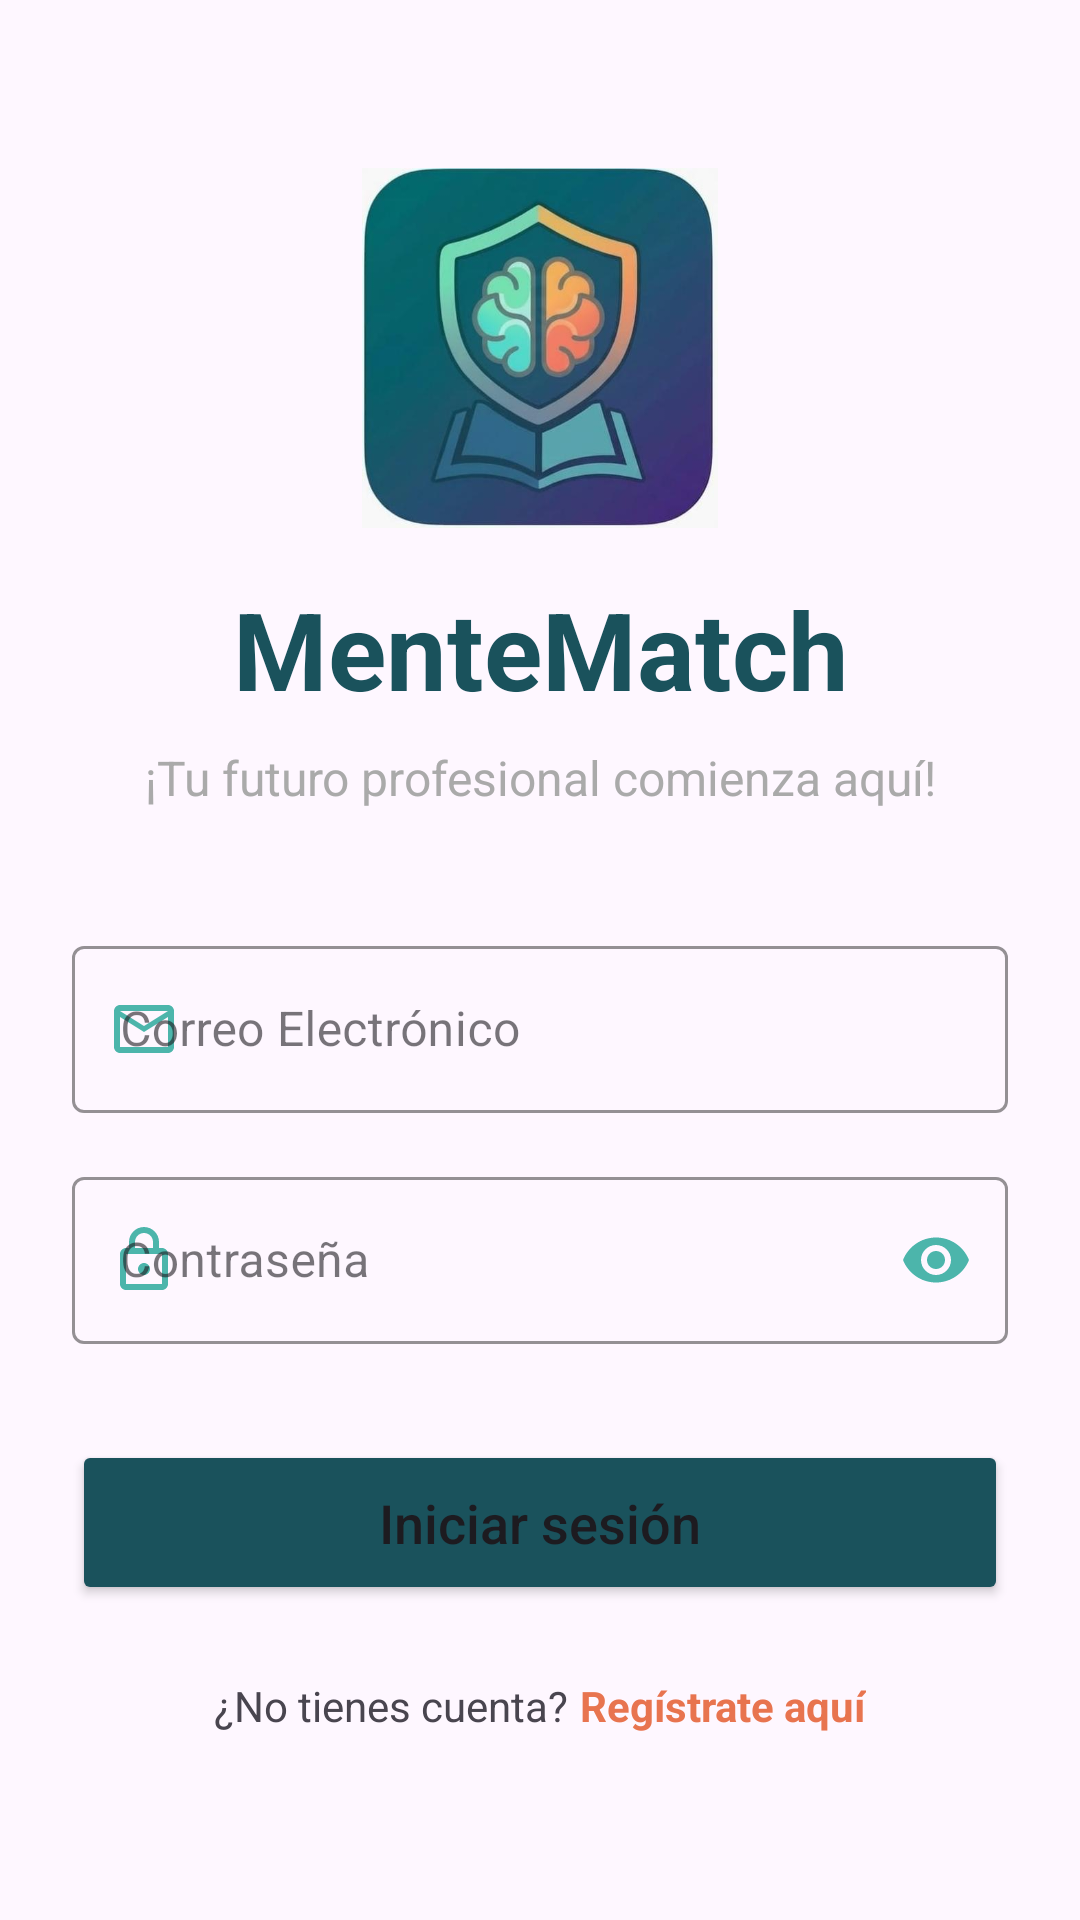

Write the Android layout XML for this screen, with the resource values it uses.
<!-- AndroidManifest.xml: application theme Theme.MenteMatch -->
<!-- res/layout/activity_main.xml -->
<?xml version="1.0" encoding="utf-8"?>
<androidx.constraintlayout.widget.ConstraintLayout xmlns:android="http://schemas.android.com/apk/res/android"
    xmlns:app="http://schemas.android.com/apk/res-auto"
    xmlns:tools="http://schemas.android.com/tools"
    android:layout_width="match_parent"
    android:layout_height="match_parent"
    android:padding="24dp"
    tools:context=".MainActivity">

    
    <ImageView
        android:id="@+id/ivLogo"
        android:layout_width="120dp"
        android:layout_height="120dp"
        android:layout_marginTop="32dp"
        android:contentDescription="@string/app_name"
        android:src="@drawable/logo_mente_match"
        app:layout_constraintEnd_toEndOf="parent"
        app:layout_constraintStart_toStartOf="parent"
        app:layout_constraintTop_toTopOf="parent" />

    
    <TextView
        android:id="@+id/tvTitulo"
        android:layout_width="wrap_content"
        android:layout_height="wrap_content"
        android:layout_marginTop="16dp"
        android:text="MenteMatch"
        android:textColor="@color/primary_dark"
        android:textSize="36sp"
        android:textStyle="bold"
        app:layout_constraintEnd_toEndOf="parent"
        app:layout_constraintStart_toStartOf="parent"
        app:layout_constraintTop_toBottomOf="@id/ivLogo" />

    
    <TextView
        android:id="@+id/tvSubtitulo"
        android:layout_width="0dp"
        android:layout_height="wrap_content"
        android:layout_marginTop="8dp"
        android:gravity="center"
        android:text="@string/welcome_subtitle"
        android:textColor="@android:color/darker_gray"
        android:textSize="16sp"
        app:layout_constraintEnd_toEndOf="parent"
        app:layout_constraintStart_toStartOf="parent"
        app:layout_constraintTop_toBottomOf="@id/tvTitulo" />

    
    <com.google.android.material.textfield.TextInputLayout
        android:id="@+id/tilEmail"
        style="@style/Widget.MaterialComponents.TextInputLayout.OutlinedBox"
        android:layout_width="match_parent"
        android:layout_height="wrap_content"
        android:layout_marginTop="40dp"
        android:hint="@string/email_hint"
        app:boxStrokeColor="@color/primary_light"
        app:hintTextColor="@color/primary_dark"
        app:layout_constraintEnd_toEndOf="parent"
        app:layout_constraintStart_toStartOf="parent"
        app:layout_constraintTop_toBottomOf="@id/tvSubtitulo"
        app:startIconDrawable="@drawable/ic_email"
        app:startIconTint="@color/primary_light">

        <com.google.android.material.textfield.TextInputEditText
            android:id="@+id/etEmail"
            android:layout_width="match_parent"
            android:layout_height="wrap_content"
            android:inputType="textEmailAddress" />

    </com.google.android.material.textfield.TextInputLayout>

    
    <com.google.android.material.textfield.TextInputLayout
        android:id="@+id/tilPassword"
        style="@style/Widget.MaterialComponents.TextInputLayout.OutlinedBox"
        android:layout_width="match_parent"
        android:layout_height="wrap_content"
        android:layout_marginTop="16dp"
        android:hint="@string/password_hint"
        app:boxStrokeColor="@color/primary_light"
        app:hintTextColor="@color/primary_dark"
        app:layout_constraintEnd_toEndOf="parent"
        app:layout_constraintStart_toStartOf="parent"
        app:layout_constraintTop_toBottomOf="@id/tilEmail"
        app:passwordToggleEnabled="true"
        app:passwordToggleTint="@color/primary_light"
        app:startIconDrawable="@drawable/ic_lock"
        app:startIconTint="@color/primary_light">

        <com.google.android.material.textfield.TextInputEditText
            android:id="@+id/etPassword"
            android:layout_width="match_parent"
            android:layout_height="wrap_content"
            android:inputType="textPassword" />
    </com.google.android.material.textfield.TextInputLayout>

    
    <Button
        android:id="@+id/btnLogin"
        android:layout_width="match_parent"
        android:layout_height="55dp"
        android:layout_marginTop="32dp"
        android:backgroundTint="@color/primary_dark"
        android:text="@string/login_button"
        android:textAllCaps="false"
        android:textSize="18sp"
        app:cornerRadius="8dp"
        app:layout_constraintEnd_toEndOf="parent"
        app:layout_constraintStart_toStartOf="parent"
        app:layout_constraintTop_toBottomOf="@id/tilPassword" />

    
    <LinearLayout
        android:layout_width="wrap_content"
        android:layout_height="wrap_content"
        android:layout_marginTop="24dp"
        android:orientation="horizontal"
        app:layout_constraintEnd_toEndOf="parent"
        app:layout_constraintStart_toStartOf="parent"
        app:layout_constraintTop_toBottomOf="@id/btnLogin">

        <TextView
            android:layout_width="wrap_content"
            android:layout_height="wrap_content"
            android:text="@string/no_account_text" />

        <TextView
            android:id="@+id/tvRegister"
            android:layout_width="wrap_content"
            android:layout_height="wrap_content"
            android:paddingStart="4dp"
            android:text="@string/register_here"
            android:textColor="@color/accent_orange"
            android:textStyle="bold"
            tools:ignore="RtlSymmetry" />
    </LinearLayout>

</androidx.constraintlayout.widget.ConstraintLayout>
<!-- resources referenced by this layout -->
<resources>
  <color name="accent_orange">#E8744F</color>
  <color name="primary_dark">#1A525C</color>
  <color name="primary_light">#4CB5AB</color>
  <!-- drawable ic_email (drawable) -->
  <vector xmlns:android="http://schemas.android.com/apk/res/android"
      android:width="24dp"
      android:height="24dp"
      android:viewportWidth="24"
      android:viewportHeight="24"
      android:tint="?attr/colorControlNormal">
    <path
        android:fillColor="@android:color/white"
        android:pathData="M20,4L4,4c-1.1,0 -1.99,0.9 -1.99,2L2,18c0,1.1 0.9,2 2,2h16c1.1,0 2,-0.9 2,-2L22,6c0,-1.1 -0.9,-2 -2,-2zM20,18L4,18L4,8l8,5 8,-5v10zM12,11L4,6h16l-8,5z"/>
  </vector>
  <!-- drawable ic_lock (drawable) -->
  <vector xmlns:android="http://schemas.android.com/apk/res/android"
      android:width="24dp"
      android:height="24dp"
      android:viewportWidth="24"
      android:viewportHeight="24"
      android:tint="?attr/colorControlNormal">
    <path
        android:fillColor="@android:color/white"
        android:pathData="M18,8h-1L17,6c0,-2.76 -2.24,-5 -5,-5S7,3.24 7,6v2L6,8c-1.1,0 -2,0.9 -2,2v10c0,1.1 0.9,2 2,2h12c1.1,0 2,-0.9 2,-2L20,10c0,-1.1 -0.9,-2 -2,-2zM9,6c0,-1.66 1.34,-3 3,-3s3,1.34 3,3v2L9,8L9,6zM18,20L6,20L6,10h12v10zM12,13c-1.1,0 -2,0.9 -2,2s0.9,2 2,2 2,-0.9 2,-2 -0.9,-2 -2,-2z"/>
  </vector>
  <!-- drawable logo_mente_match: jpeg bitmap (drawable, 23382 bytes) -->
  <string name="app_name">MenteMatch</string>
  <string name="email_hint">Correo Electrónico</string>
  <string name="login_button">Iniciar sesión</string>
  <string name="no_account_text">¿No tienes cuenta? </string>
  <string name="password_hint">Contraseña</string>
  <string name="register_here">Regístrate aquí</string>
  <string name="welcome_subtitle">¡Tu futuro profesional comienza aquí!</string>
  <style name="Theme.MenteMatch" parent="Base.Theme.MenteMatch" />
  <style name="Base.Theme.MenteMatch" parent="Theme.Material3.DayNight.NoActionBar">
          
          
      </style>
</resources>
